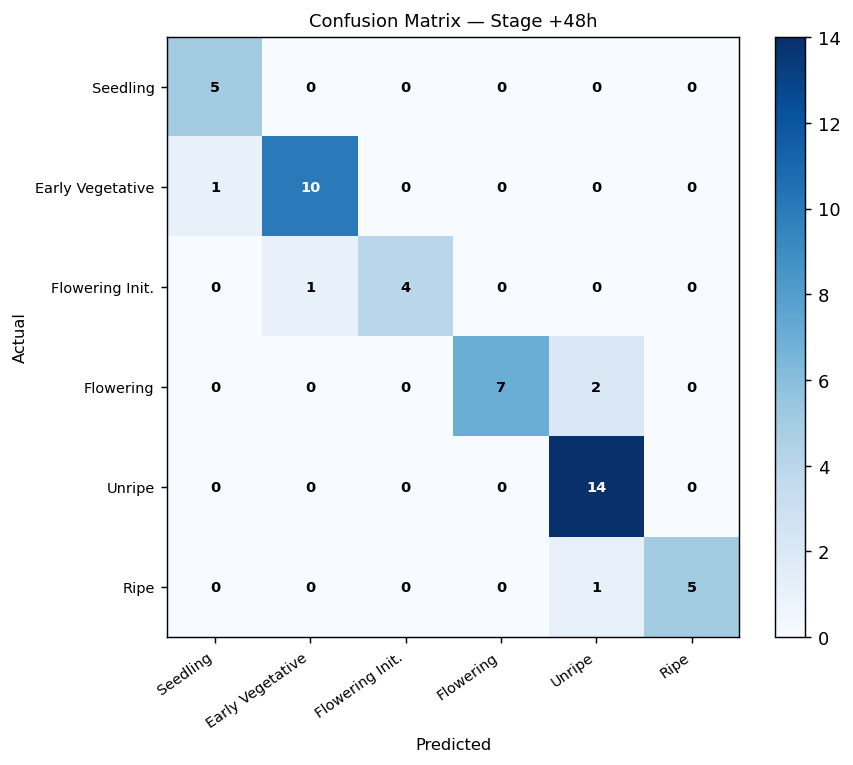

Data behind this chart, as committed beside it:
, Seedling, Early Vegetative, Flowering Init., Flowering, Unripe, Ripe
Seedling, 5, 0, 0, 0, 0, 0
Early Vegetative, 1, 10, 0, 0, 0, 0
Flowering Init., 0, 1, 4, 0, 0, 0
Flowering, 0, 0, 0, 7, 2, 0
Unripe, 0, 0, 0, 0, 14, 0
Ripe, 0, 0, 0, 0, 1, 5
